Photos from the image-classification dataset "dataset" in the GitHub repository itxkabix/VisionR. Its 2 classes are: non seizure, seizure.

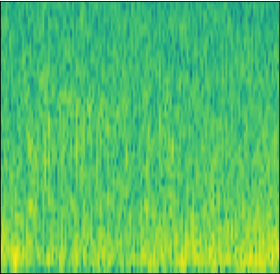
Label: non seizure

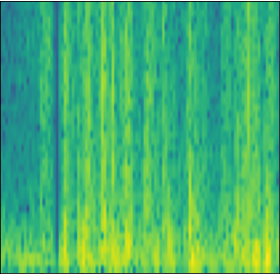
Label: seizure

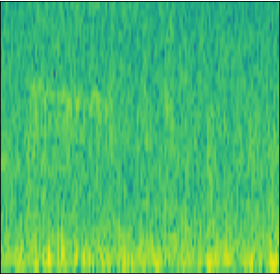
Label: non seizure

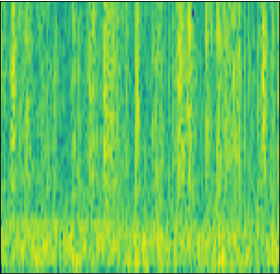
Label: non seizure

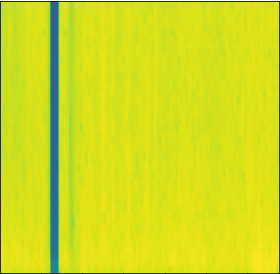
Label: seizure

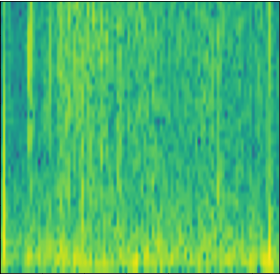
Label: seizure
